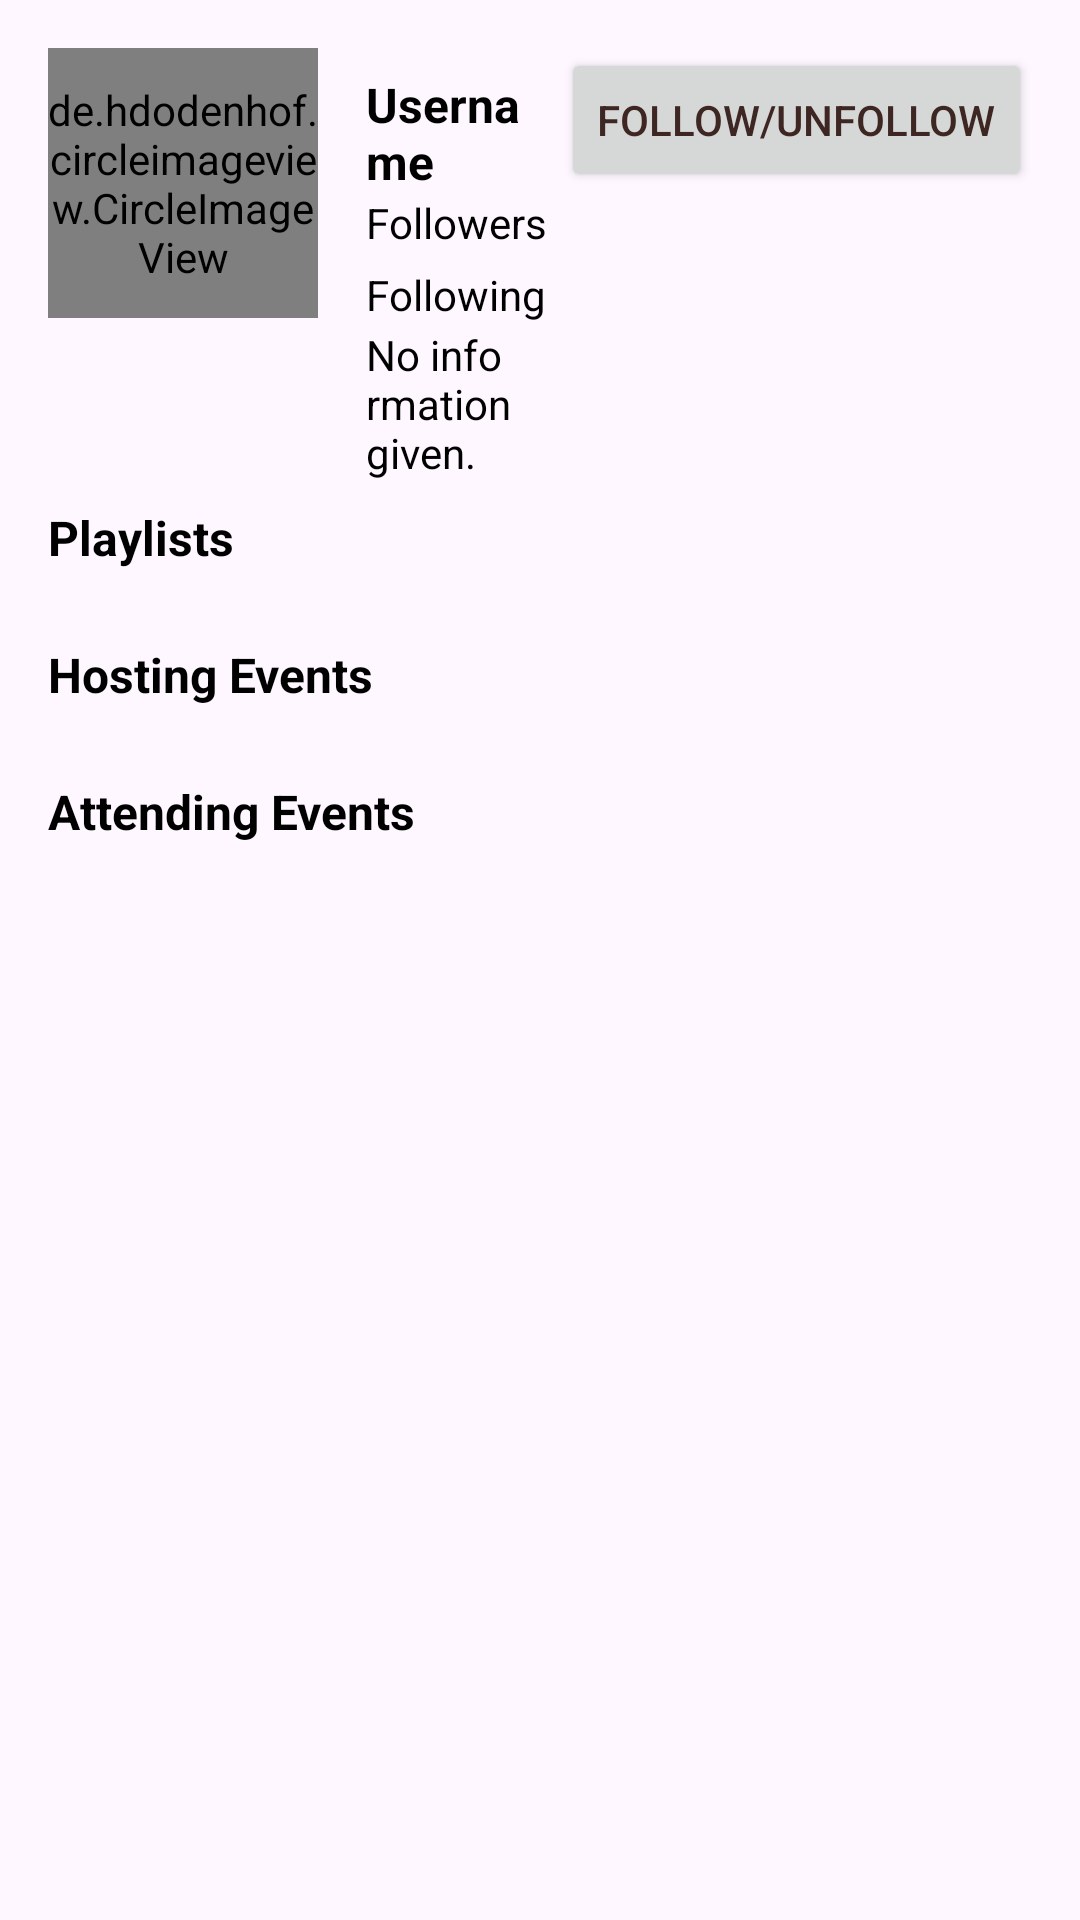

The Android layout XML behind this screen, and the referenced resources:
<!-- AndroidManifest.xml: application theme Theme.RhythmLounge -->
<!-- res/layout/activity_other_user_page.xml -->
<?xml version="1.0" encoding="utf-8"?>
<androidx.constraintlayout.widget.ConstraintLayout xmlns:android="http://schemas.android.com/apk/res/android"
    xmlns:app="http://schemas.android.com/apk/res-auto"
    xmlns:tools="http://schemas.android.com/tools"
    android:layout_width="match_parent"
    android:layout_height="match_parent">

    <LinearLayout
        android:id="@+id/profileInfoSection"
        android:layout_width="0dp"
        android:layout_height="wrap_content"
        android:orientation="horizontal"
        app:layout_constraintEnd_toEndOf="parent"
        app:layout_constraintStart_toStartOf="parent"
        app:layout_constraintTop_toTopOf="parent">

    <de.hdodenhof.circleimageview.CircleImageView
        android:id="@+id/other_user_profile_picture"
        android:layout_width="90dp"
        android:layout_height="90dp"
        android:src="@drawable/defaultprofilepicture"
        app:civ_border_color="#FF000000"
        app:civ_border_width="2dp"
        app:layout_constraintStart_toStartOf="parent"
        app:layout_constraintTop_toTopOf="parent"
        android:layout_marginStart="16dp"
        android:layout_marginTop="16dp"/>

        <LinearLayout
            android:layout_width="0dp"
            android:layout_height="wrap_content"
            android:layout_marginStart="8dp"
            android:layout_marginTop="16sp"
            android:layout_weight="1"
            android:orientation="vertical">

            <TextView
                android:id="@+id/textViewUsername"
                android:layout_width="wrap_content"
                android:layout_height="wrap_content"
                android:layout_marginStart="8dp"
                android:layout_marginTop="8dp"
                android:text="@string/username"
                android:textSize="16sp"
                android:textAppearance="@style/TextAppearance.Manrope"
                android:textStyle="bold" />

            <TextView
                android:id="@+id/textViewFollowers"
                android:layout_width="wrap_content"
                android:layout_height="wrap_content"
                android:layout_marginStart="8dp"
                android:clickable="true"
                android:focusable="true"
                android:minWidth="48dp"
                android:minHeight="20dp"
                android:text="@string/followers"
                android:textAppearance="@style/TextAppearance.Manrope"
                android:textSize="14sp"
                tools:ignore="TouchTargetSizeCheck" />

            <TextView
                android:id="@+id/textViewFollowing"
                android:layout_width="wrap_content"
                android:layout_height="wrap_content"
                android:layout_marginStart="8dp"
                android:layout_marginTop="4dp"
                android:clickable="true"
                android:focusable="true"
                android:minWidth="48dp"
                android:minHeight="20dp"
                android:text="@string/following"
                android:textAppearance="@style/TextAppearance.Manrope"
                android:textSize="14sp"
                tools:ignore="TouchTargetSizeCheck" />

            <TextView
                android:id="@+id/textViewBio"
                android:layout_width="wrap_content"
                android:layout_height="wrap_content"
                android:layout_marginStart="8dp"

                android:textSize="14sp"
                android:textAppearance="@style/TextAppearance.Manrope"
                android:text="@string/no_information_given" />

        </LinearLayout>

        <Button
        android:id="@+id/buttonFollowUnfollow"
        android:layout_width="wrap_content"
        android:layout_height="wrap_content"
        android:layout_marginTop="16dp"
        android:layout_marginEnd="16dp"
        android:text="@string/follow_unfollow"
        android:textColor="#3E2723"
        app:layout_constraintEnd_toEndOf="parent"
        app:layout_constraintTop_toTopOf="parent" />

    </LinearLayout>

    <TextView
        android:id="@+id/textViewPlaylist"
        android:layout_width="wrap_content"
        android:layout_height="wrap_content"
        android:layout_marginStart="16dp"
        android:layout_marginTop="8dp"
        android:text="@string/playlists"
        android:textSize="16sp"
        android:textAppearance="@style/TextAppearance.Manrope"
        android:textStyle="bold"
        app:layout_constraintStart_toStartOf="parent"
        app:layout_constraintTop_toBottomOf="@id/profileInfoSection" />

    <androidx.recyclerview.widget.RecyclerView
        android:id="@+id/recyclerViewPlaylists"
        android:layout_width="match_parent"
        android:layout_height="wrap_content"
        android:layout_marginStart="16dp"
        app:layout_constraintStart_toStartOf="parent"
        app:layout_constraintTop_toBottomOf="@id/textViewPlaylist"
        android:textAppearance="@style/TextAppearance.Manrope"
        android:layout_marginTop="8dp" />

    <TextView
        android:id="@+id/textViewHostingEvents"
        android:layout_width="wrap_content"
        android:layout_height="wrap_content"
        android:layout_marginStart="16dp"
        android:layout_marginTop="16dp"
        android:text="@string/hosting_events"
        android:textSize="16sp"
        android:textStyle="bold"
        android:textAppearance="@style/TextAppearance.Manrope"
        app:layout_constraintStart_toStartOf="parent"
        app:layout_constraintTop_toBottomOf="@id/recyclerViewPlaylists" />

    <androidx.recyclerview.widget.RecyclerView
        android:id="@+id/otherHostingRecyclerView"
        android:layout_width="match_parent"
        android:layout_height="wrap_content"
        android:layout_marginStart="8dp"
        android:layout_marginTop="8dp"
        android:textAppearance="@style/TextAppearance.Manrope"
        app:layout_constraintStart_toStartOf="parent"
        app:layout_constraintTop_toBottomOf="@id/textViewHostingEvents" />

    <TextView
        android:id="@+id/textViewAttendingEvents"
        android:layout_width="wrap_content"
        android:layout_height="wrap_content"
        android:layout_marginStart="16dp"
        android:layout_marginTop="16dp"
        android:text="@string/attending_events"
        android:textSize="16sp"
        android:textStyle="bold"
        android:textAppearance="@style/TextAppearance.Manrope"
        app:layout_constraintStart_toStartOf="parent"
        app:layout_constraintTop_toBottomOf="@id/otherHostingRecyclerView" />

    <androidx.recyclerview.widget.RecyclerView
        android:id="@+id/otherAttendingRecyclerView"
        android:layout_width="match_parent"
        android:layout_height="wrap_content"
        android:layout_marginStart="16dp"
        app:layout_constraintStart_toStartOf="parent"
        app:layout_constraintTop_toBottomOf="@id/textViewAttendingEvents"
        android:textAppearance="@style/TextAppearance.Manrope"
        android:layout_marginTop="8dp" />


</androidx.constraintlayout.widget.ConstraintLayout>
<!-- resources referenced by this layout -->
<resources>
  <!-- drawable defaultprofilepicture: png bitmap (drawable, 9052 bytes) -->
  <string name="attending_events">Attending Events</string>
  <string name="follow_unfollow">Follow/Unfollow</string>
  <string name="followers">Followers</string>
  <string name="following">Following</string>
  <string name="hosting_events">Hosting Events</string>
  <string name="no_information_given">No information given.</string>
  <string name="playlists">Playlists</string>
  <string name="username">Username</string>
  <style name="TextAppearance.Manrope" parent="TextAppearance.MaterialComponents.Body1">
          <item name="android:fontFamily">@font/manrope</item>
      </style>
  <style name="Theme.RhythmLounge" parent="Base.Theme.RhythmLounge" />
  <style name="Base.Theme.RhythmLounge" parent="Theme.Material3.DayNight.NoActionBar">
          
          
      </style>
</resources>
